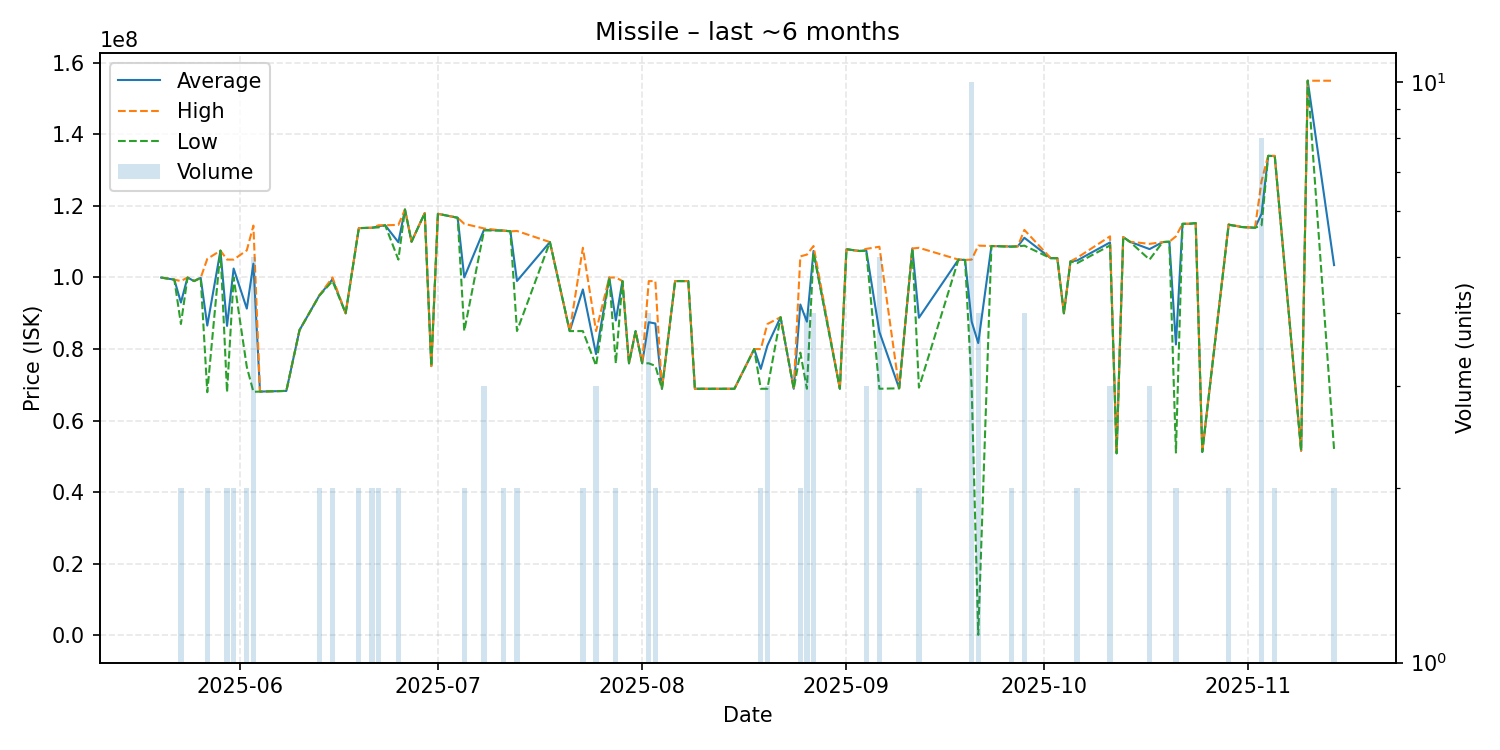

Source data for this figure (header and first rows):
date, average, highest, lowest, order_count, volume
2025-05-20, 99980000, 99980000, 99980000, 1, 1
2025-05-22, 99400000, 99400000, 99400000, 1, 1
2025-05-23, 93005000, 99000000, 87010000, 2, 2
2025-05-24, 99990000, 99990000, 99990000, 1, 1
2025-05-25, 99000000, 99000000, 99000000, 1, 1
2025-05-26, 99900000, 99900000, 99900000, 1, 1
2025-05-27, 86570000, 105200000, 67940000, 2, 2
2025-05-29, 107500000, 107500000, 107500000, 1, 1
2025-05-30, 86470000, 105000000, 67940000, 2, 2
2025-05-31, 102500000, 105000000, 100000000, 2, 2
2025-06-02, 91300000, 107600000, 75000000, 2, 2
2025-06-03, 103870000, 114500000, 68050000, 4, 5
2025-06-04, 68110000, 68110000, 68110000, 1, 1
2025-06-08, 68300000, 68300000, 68300000, 1, 1
2025-06-10, 85300000, 85300000, 85300000, 1, 1
2025-06-13, 94950000, 95000000, 94900000, 2, 2
2025-06-15, 99500000, 100000000, 99000000, 2, 2
2025-06-17, 90000000, 90000000, 90000000, 1, 1
2025-06-19, 113800000, 113800000, 113800000, 2, 2
2025-06-21, 113900000, 113900000, 113900000, 2, 2
2025-06-22, 114300000, 114600000, 114000000, 2, 2
2025-06-23, 114600000, 114600000, 114600000, 1, 1
2025-06-25, 109850000, 114700000, 105000000, 2, 2
2025-06-26, 119000000, 119000000, 119000000, 1, 1
2025-06-27, 110000000, 110000000, 110000000, 1, 1
2025-06-29, 118000000, 118000000, 118000000, 1, 1
2025-06-30, 75240000, 75240000, 75240000, 1, 1
2025-07-01, 117800000, 117800000, 117800000, 1, 1
2025-07-04, 116700000, 116700000, 116700000, 1, 1
2025-07-05, 100025000, 115000000, 85050000, 2, 2
2025-07-08, 113333333, 113700000, 113150000, 3, 3
2025-07-11, 113100000, 113100000, 113100000, 2, 2
2025-07-12, 112900000, 112900000, 112900000, 1, 1
2025-07-13, 99020000, 113000000, 85040000, 2, 2
2025-07-18, 109900000, 109900000, 109900000, 1, 1
2025-07-21, 85020000, 85020000, 85020000, 1, 1
2025-07-23, 96660000, 108300000, 85020000, 2, 2
2025-07-25, 78573333, 85020000, 75350000, 2, 3
2025-07-27, 99990000, 99990000, 99990000, 1, 1
2025-07-28, 88000000, 100000000, 76000000, 2, 2
2025-07-29, 99000000, 99000000, 99000000, 1, 1
2025-07-30, 76010000, 76010000, 76010000, 1, 1
2025-07-31, 85000000, 85000000, 85000000, 1, 1
2025-08-01, 76020000, 76020000, 76020000, 1, 1
2025-08-02, 87500000, 98990000, 76010000, 4, 4
2025-08-03, 87145000, 98990000, 75300000, 2, 2
2025-08-04, 68900000, 68900000, 68900000, 1, 1
2025-08-06, 98990000, 98990000, 98990000, 1, 1
2025-08-08, 99000000, 99000000, 99000000, 1, 1
2025-08-09, 68900000, 68900000, 68900000, 1, 1
2025-08-12, 68890000, 68890000, 68890000, 1, 1
2025-08-15, 68900000, 68900000, 68900000, 1, 1
2025-08-18, 80000000, 80000000, 80000000, 1, 1
2025-08-19, 74450000, 80000000, 68900000, 2, 2
2025-08-20, 80966667, 87000000, 68900000, 3, 3
2025-08-22, 88890000, 88890000, 88890000, 1, 1
2025-08-24, 68900000, 68900000, 68900000, 1, 1
2025-08-25, 92450000, 105900000, 79000000, 2, 2
2025-08-26, 87650000, 106400000, 68900000, 4, 4
2025-08-27, 107400000, 108800000, 106900000, 4, 4
... 42 more rows
